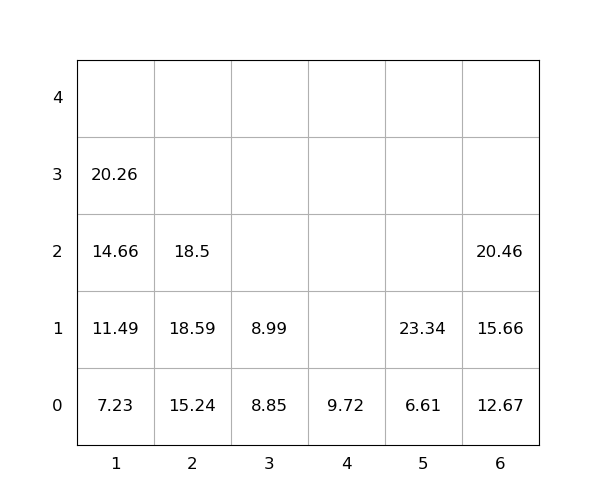

The table this chart was drawn from, first rows:
idx, loc_x, loc_y, loc_z, weight, group, score, seq, reloc, size(ft)
1, 5, 0, 0, 6.61, 0, 6.61, 1, 0, 20
2, 5, 0, 1, 23.34, 0, 23.34, 2, 0, 20
3, 6, 0, 0, 12.67, 0, 12.67, 3, 0, 20
4, 2, 0, 0, 15.24, 0, 15.24, 4, 0, 20
5, 3, 0, 0, 8.85, 0, 8.85, 5, 0, 20
6, 1, 0, 0, 7.23, 0, 7.23, 6, 0, 20
7, 1, 0, 1, 11.49, 0, 11.49, 7, 0, 20
8, 2, 0, 1, 18.59, 0, 18.59, 8, 0, 20
9, 2, 0, 2, 18.5, 0, 18.5, 9, 0, 20
10, 6, 0, 1, 15.66, 0, 15.66, 10, 0, 20
11, 6, 0, 2, 20.46, 0, 20.46, 11, 0, 20
12, 1, 0, 2, 14.66, 0, 14.66, 12, 0, 20
13, 4, 0, 0, 9.72, 0, 9.72, 13, 0, 20
14, 3, 0, 1, 8.99, 0, 8.99, 14, 0, 20
15, 1, 0, 3, 20.26, 0, 20.26, 15, 0, 20
